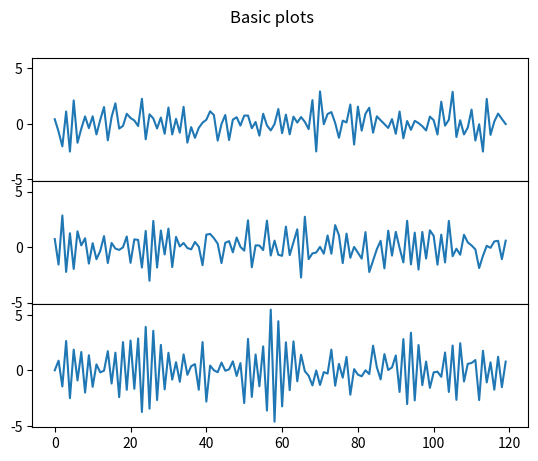

Generate this figure with matplotlib:
#!/usr/bin/env python
# coding: utf-8

# # Estimation of simulated VAR by ML using only  numpy

# ## Libraries

# In[84]:


import numpy as np
import matplotlib.pyplot as plt
from scipy.optimize import minimize

np.random.seed(1)


# ## Simulation of stationary time-series

# In[27]:


# Time-series dimension of simulation

nsample = 120
nvar = 3


# In[28]:


# Create null data frames for storing data

df = np.empty((nsample, nvar))
rho = np.empty((nvar))


# In[62]:


# Simulation of processes

# Start values

for i in np.arange(0, df.shape[1]):
    df[0,i] = np.random.random()
    
# Rho parameters, smaller than one in absolute value
for i in np.arange(0, df.shape[1]):
    rho[i] = np.random.uniform(-0.99, 0.99)

# Create the AR(1) processes
for i in np.arange(1,df.shape[0]):
    for j in np.arange(0, df.shape[1]):
        df[i,j] = rho[j]*df[i-1, j] + np.random.normal()

# print(df)


# In[67]:


# Plots

f, axarr = plt.subplots(3, sharex=True, sharey=True)
f.suptitle('Basic plots')

for i in np.arange(0, df.shape[1]):
    axarr[i].plot(df[:,i])

# Bring subplots close to each other.
f.subplots_adjust(hspace=0)

# Hide x labels and tick labels for all but bottom plot.
for ax in axarr:
    ax.label_outer()


# ## VAR

# In[85]:


class VAR:
    """ 
    **** VECTOR AUTOREGRESSION (VAR) MODELS ****
    ----------
    Parameters
    data : np.array
        Field to specify the time series data that will be used.
    lags : int
        Field to specify how many lag terms the model will have. 
    integ : int (default : 0)
        Specifies how many time to difference the dependent variables.
    target : str (pd.DataFrame) or int (np.array) (default : None)
        By default, all columns will be selected as the dependent variables.
    """

    def __init__(self,data,lags,target=None,integ=0):
        
        # Latent Variables
        self.lags = lags
        self.integ = integ
        self.target = target
        self.model_name = "VAR(" + str(self.lags) + ")"
        
        # Format the dependant variables
        self.data = data
        self.T = data.shape[0]
        self.ylen = data.shape[1]
        
        # Format the independent variables
        
        ## TO DO
        
        # Difference data
        X = np.transpose(self.data)
        for order in np.arange(self.integ):
            X = np.asarray([np.diff(i) for i in X])
            self.data_name = np.asarray(["Differenced " + str(i) for i in self.data_name])
        self.data = X.T
        
        """
        Y : np.array
            Contains the length-adjusted time series (accounting for lags)
        """     

        self.Y = (self.data[self.lags:,]).T
        
    def _design(self):
        """ Creates a design matrix
        Z : np.array
        """ 
        
        Z = np.ones(((self.ylen*self.lags+1), (self.T-self.lags)))

        row_count=1
        for lag in np.arange(1, self.lags+1):
            for reg in np.arange(self.ylen):
                Z[row_count, :] = self.data[:,reg][(self.lags-lag):-lag]
                row_count += 1
                
        return(Z)

    def OLS(self):
        """ Creates OLS coefficient matrix
        ----------
        Parameters:
        NULL
        ----------
        Returns
        The coefficient matrix B
        """         
        
        Z = self._design()
        return np.dot(np.dot(self.Y,np.transpose(Z)),np.linalg.inv(np.dot(Z,np.transpose(Z))))
    
    def _neg_loglike(self, par):
        """ Calculate the MLE value, given the mean vector and variance matrix        
        """
        
        Z = self._design()
        coef = np.reshape(par[0:par.shape[0]-self.ylen], (self.ylen, self.ylen+1))
        coef_var = np.diag(par[-self.ylen:])
        
        logLik = -self.Y.shape[1]*self.ylen*np.log(2*np.pi)*.5 
        - self.Y.shape[1]*np.log(np.abs(np.linalg.det(coef_var)))*.5 
        + .5*np.trace(np.dot(np.dot((self.Y - np.dot(coef,Z)).T,np.linalg.inv(coef_var)),self.Y - np.dot(coef,Z)))
        
        return logLik
    
    def MLE(self):
        """ Creates MLE coefficient matrix
        ----------
        Parameters:
        NULL
        ----------
        Returns
        The coefficient matrix MLE
        ----------
        It is based on the assumption of normality of errors
        """     

        # Make a list of initial parameter guesses (b0, b1, sd)   
        initParams = np.random.uniform(-10,10, (self.ylen+1)*self.ylen + self.ylen)

        # Run the minimizer
        results = minimize(self._neg_loglike, initParams, method='BFGS')

        # Print the results
        return(results.x)


# In[83]:


# Estimate VAR(1) by OLS

# In general

OLS_results = VAR(data = df, lags = 1, target = None, integ = 0).OLS()
OLS_results

# For more clarity

par_names_OLS = ['X Constant','X AR(1)','Y to X AR(1)','Z to X AR(1)','Y Constant','Y AR(1)','X to Y AR(1)','Z to Y AR(1)','Z Constant','Z AR(1)','X to Z AR(1)','Y to Z AR(1)'] 
results_OLS =  dict(zip(par_names_OLS, OLS_results.flatten()))
results_OLS


# In[88]:


# Estimate VAR(1) by MLE

MLE_results = VAR(data = df, lags = 1, target = None, integ = 0).MLE()
MLE_results

# For more clarity

par_names_MLE = par_names_OLS + ['Std of X error','Std of Y error', 'Std of Z error']
results_MLE = dict(zip(par_names_MLE, MLE_results.flatten()))
results_MLE
